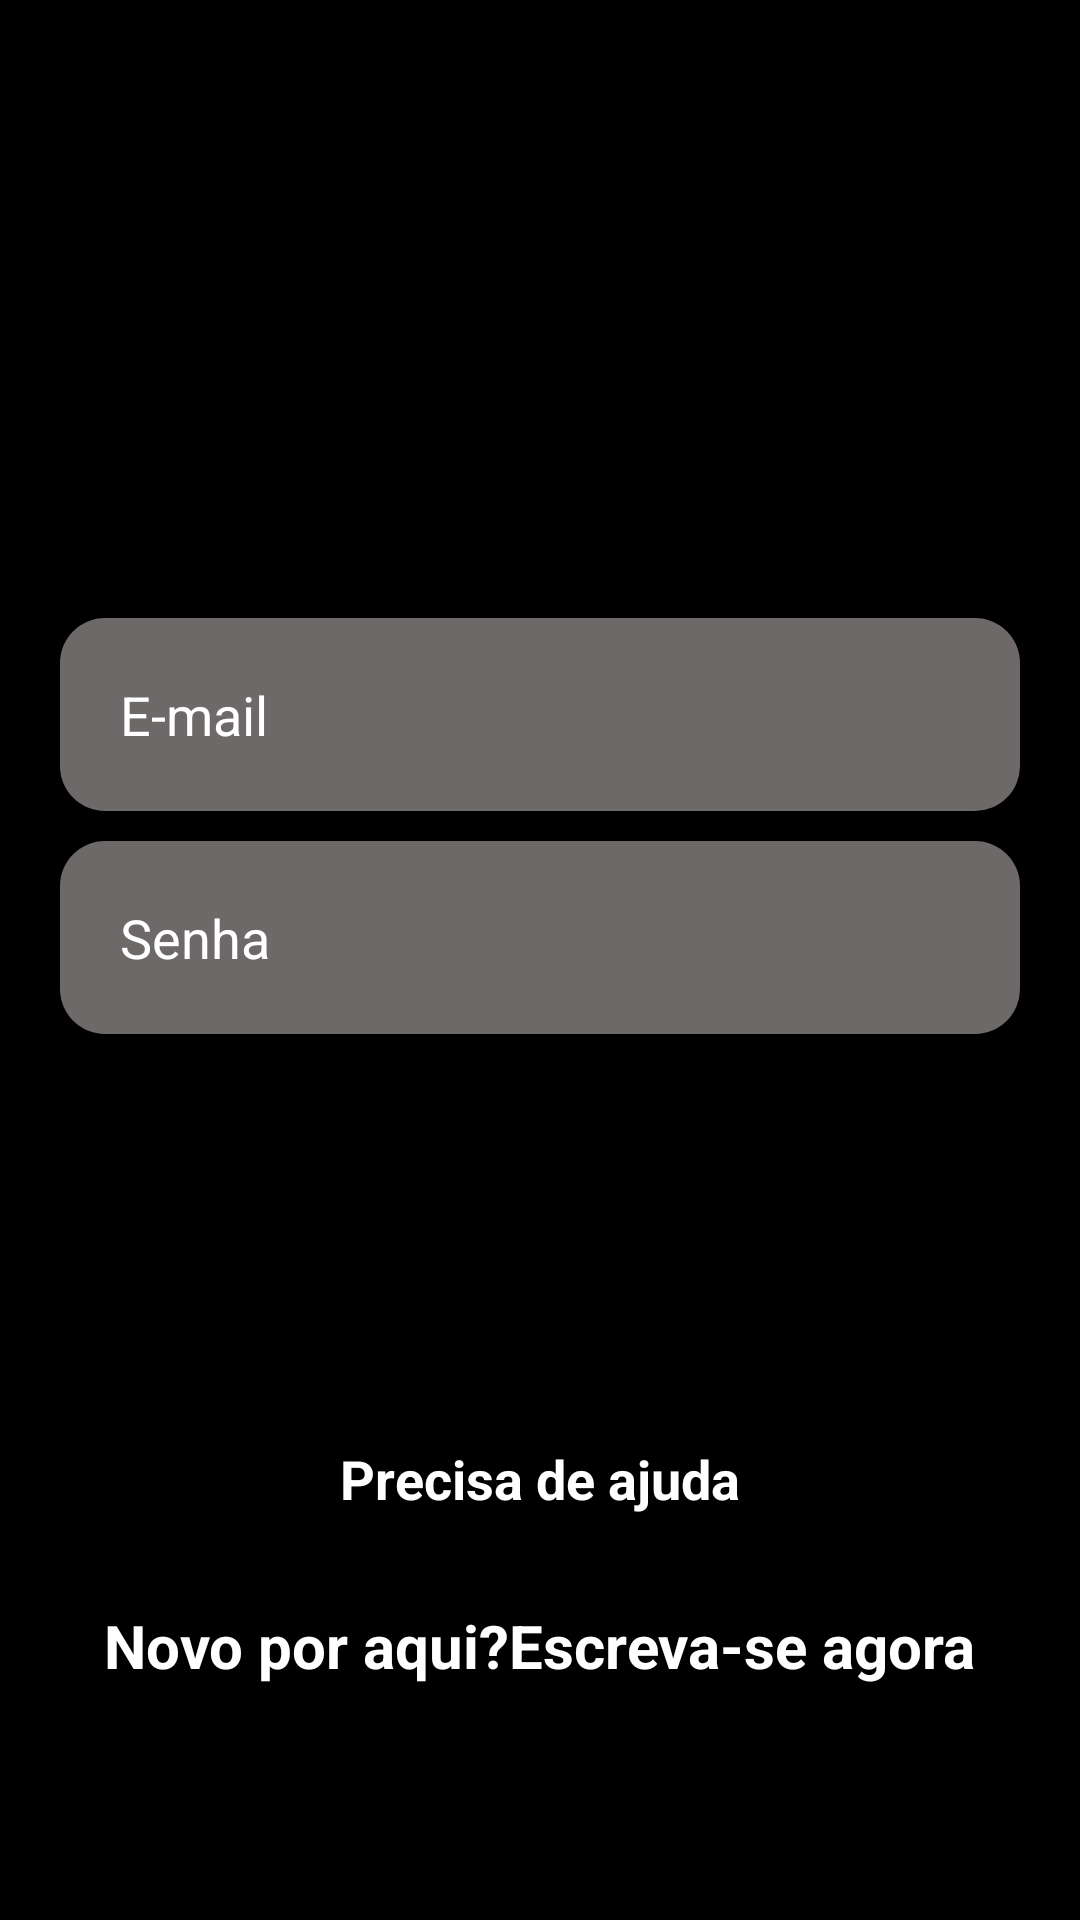

The Android layout XML behind this screen, and the referenced resources:
<!-- AndroidManifest.xml: application theme Theme.Clone_Netflex -->
<!-- res/layout/activity_form_login.xml -->
<?xml version="1.0" encoding="utf-8"?>
<LinearLayout xmlns:android="http://schemas.android.com/apk/res/android"
    xmlns:app="http://schemas.android.com/apk/res-auto"
    xmlns:tools="http://schemas.android.com/tools"
    android:layout_width="match_parent"
    android:layout_height="match_parent"
    android:background="@color/black"
    android:orientation="vertical"
    tools:context="pedro.projeto.clonenetflix.FormLogin">

    <androidx.appcompat.widget.Toolbar
        android:layout_width="match_parent"
        android:layout_height="wrap_content"
        app:navigationIcon="@drawable/ic_netflix_official_logo"
        android:layout_marginStart="20dp"
        />

    <EditText
        android:id="@+id/edit_login"
        android:layout_width="match_parent"
        android:layout_height="wrap_content"
        android:layout_marginTop="150dp"
        android:background="@drawable/edit_text_login"
        android:padding="20dp"
        android:layout_marginStart="20dp"
        android:layout_marginEnd="20dp"
        android:hint="E-mail"
        android:textColorHint="@color/white"
        android:maxLines="1"
        android:inputType="textEmailAddress"
        android:textColor="@color/white"
        android:textSize="18sp"
        />

    <EditText
        android:id="@+id/edit_senha"
        android:layout_width="match_parent"
        android:layout_height="wrap_content"
        android:layout_marginTop="10dp"
        android:background="@drawable/edit_text_login"
        android:padding="20dp"
        android:layout_marginStart="20dp"
        android:layout_marginEnd="20dp"
        android:hint="Senha"
        android:textColorHint="@color/white"
        android:maxLines="1"
        android:inputType="numberPassword"
        android:textColor="@color/white"
        android:textSize="18sp"
        />

    <TextView
        android:id="@+id/mensage_erro"
        android:layout_width="match_parent"
        android:layout_height="wrap_content"
        android:text=""
        android:textColor="@color/red"
        android:textSize="16dp"
        android:textStyle="bold"
        android:layout_marginStart="25dp"
        android:layout_marginEnd="220dp"
        />

    <Button
        android:id="@+id/bt_entrar"
        android:layout_width="match_parent"
        android:layout_height="wrap_content"
        android:text="Entrar"
        android:textAllCaps="false"
        android:textSize="18dp"
        android:padding="15dp"
        android:textStyle="bold"
        android:backgroundTint="@color/black"
        app:strokeColor="@color/white"
        app:strokeWidth="2dp"
        app:cornerRadius="10dp"
        android:layout_marginStart="20dp"
        android:layout_marginEnd="20dp"
        android:layout_marginTop="30dp"

        />

    <TextView
        android:layout_width="wrap_content"
        android:layout_height="wrap_content"
        android:text="Precisa de ajuda"
        android:textColor="@color/white"
        android:textSize="18sp"
        android:textStyle="bold"
        android:layout_gravity="center"
        android:layout_marginTop="30dp"

        />

    <TextView
        android:id="@+id/txt_tela_cadastro"
        android:layout_width="wrap_content"
        android:layout_height="wrap_content"
        android:text="Novo por aqui?Escreva-se agora"
        android:textColor="@color/white"
        android:textSize="20sp"
        android:textStyle="bold"
        android:layout_gravity="center"
        android:layout_marginTop="30dp"
        />






</LinearLayout>
<!-- resources referenced by this layout -->
<resources>
  <color name="black">#FF000000</color>
  <color name="red">#FF0000</color>
  <color name="white">#FFFFFFFF</color>
  <!-- drawable edit_text_login (drawable) -->
  <?xml version="1.0" encoding="utf-8"?>
  <shape xmlns:android="http://schemas.android.com/apk/res/android">
      <solid android:color="#6E6969" />
      <corners android:radius="15dp" />
  
  </shape>
  <style name="Theme.Clone_Netflex" parent="Theme.MaterialComponents.DayNight.DarkActionBar">
          
          <item name="colorPrimary">@color/black</item>
          <item name="colorPrimaryVariant">@color/black</item>
          <item name="colorOnPrimary">@color/white</item>
          
          <item name="colorSecondary">@color/teal_200</item>
          <item name="colorSecondaryVariant">@color/teal_700</item>
          <item name="colorOnSecondary">@color/black</item>
          
          <item name="android:statusBarColor" tools:targetApi="l">?attr/colorPrimaryVariant</item>
          
      </style>
  <color name="teal_200">#FF03DAC5</color>
  <color name="teal_700">#FF018786</color>
</resources>
